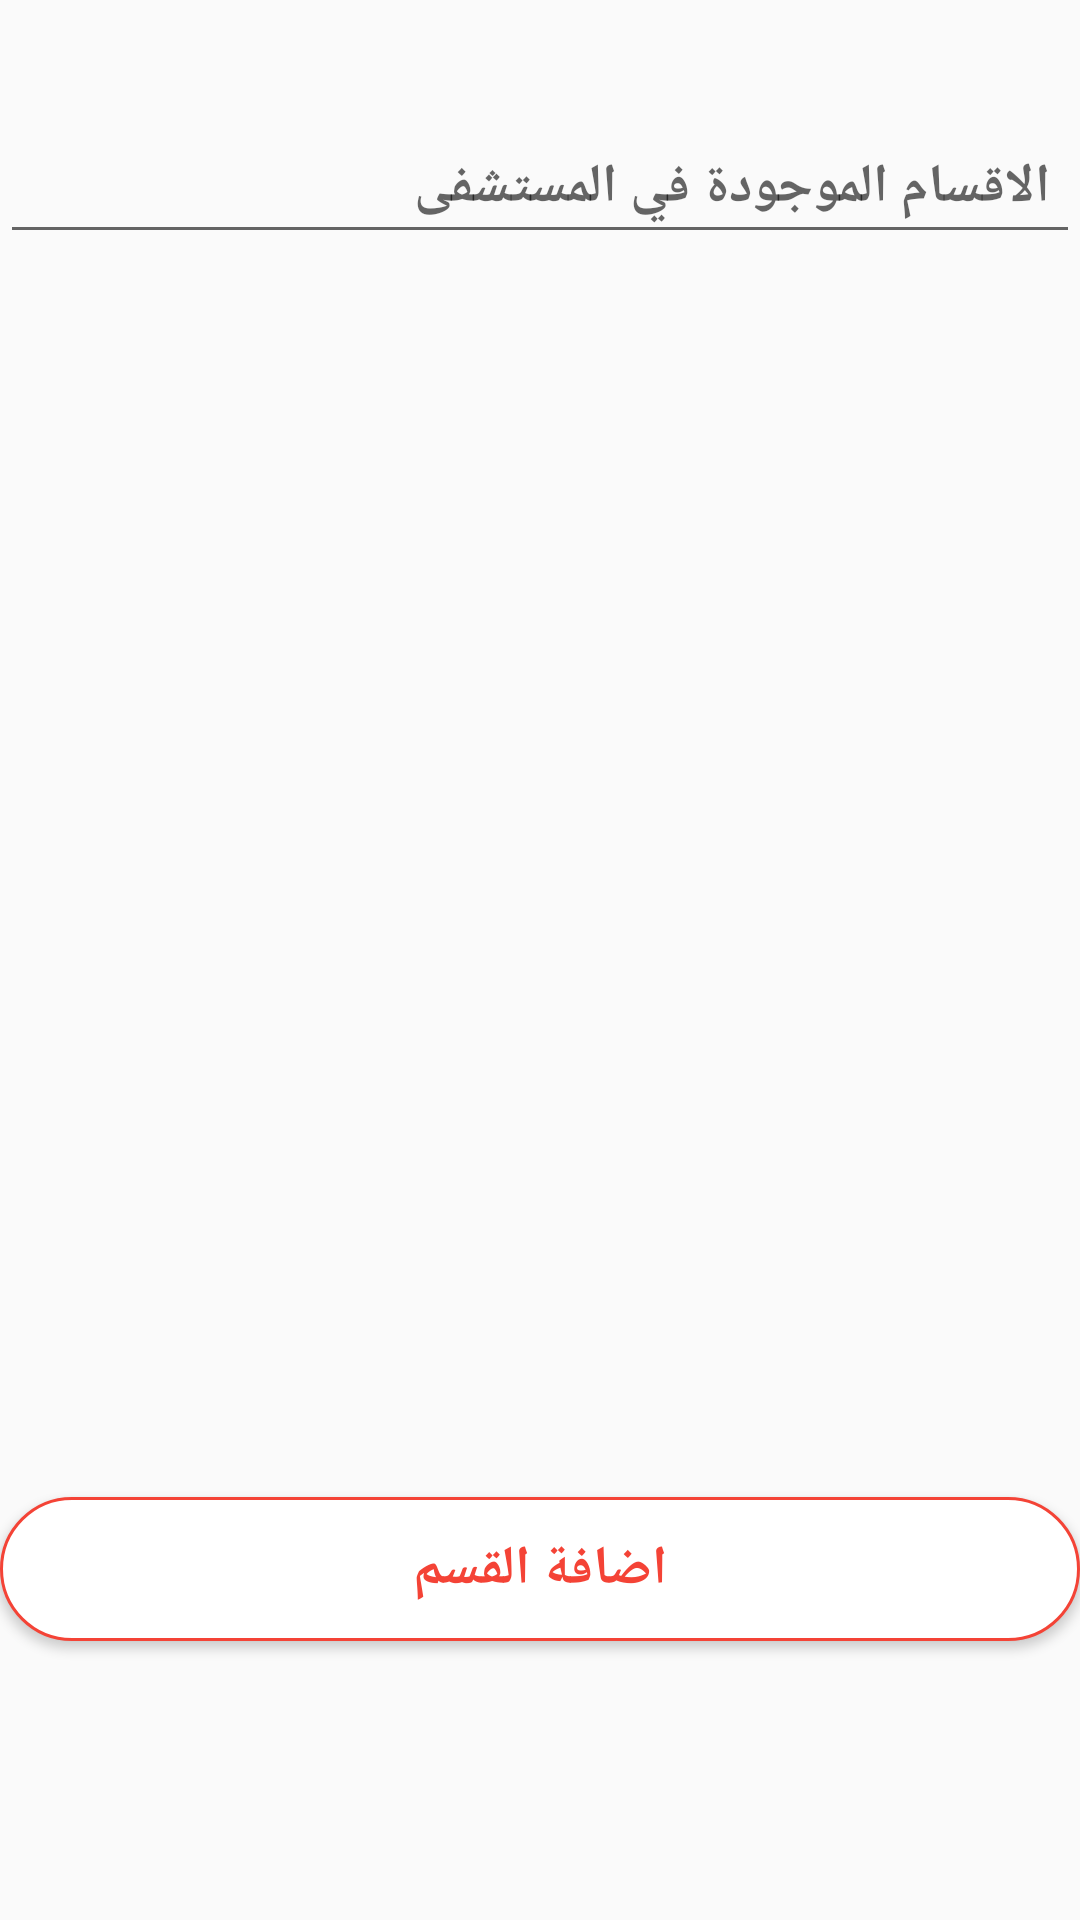

Here is an Android app screen rendered from its layout file. Give the layout XML and the strings, colors and styles it references.
<!-- AndroidManifest.xml: application theme AppTheme -->
<!-- res/layout/activity_hospital_sector.xml -->
<?xml version="1.0" encoding="utf-8"?>
<RelativeLayout xmlns:android="http://schemas.android.com/apk/res/android"
    xmlns:app="http://schemas.android.com/apk/res-auto"
    xmlns:tools="http://schemas.android.com/tools"
    android:layout_width="match_parent"
    android:layout_height="match_parent"
    android:orientation="horizontal"
    tools:context=".HOSIPTAL.hospital_sector">

    <EditText
        android:padding="10dp"
        android:hint="الاقسام الموجودة في المستشفى"
        android:layout_marginTop="40dp"
        android:textStyle="bold"
        android:id="@+id/descrip_hos"
        android:inputType="textMultiLine"
        android:layout_width="match_parent"
        android:layout_height="wrap_content" />


    <Button
        android:id="@+id/des_sing"
        android:layout_width="match_parent"
        android:layout_height="wrap_content"
        android:layout_alignParentBottom="true"
        android:layout_alignParentStart="true"
        android:layout_marginBottom="93dp"
        android:background="@drawable/log_in_shape"
        android:text="اضافة القسم"
        android:textColor="@color/red_primary"
        android:textSize="18sp"
        android:textStyle="bold" />
</RelativeLayout>
<!-- resources referenced by this layout -->
<resources>
  <color name="red_primary">#F44336</color>
  <!-- drawable log_in_shape (drawable) -->
  <?xml version="1.0" encoding="utf-8"?>
  <shape
      xmlns:android="http://schemas.android.com/apk/res/android">
      <stroke
          android:width="1dp"
          android:color="@color/red_primary"/>
      <corners
          android:radius="25dp" />
  
      <padding
          android:left="2dp"
          android:right="2dp"
          android:top="2dp"
          android:bottom="2dp"/>
  
      <solid android:color="#ffffff"/>
  
  </shape>
  <style name="AppTheme" parent="Theme.AppCompat.Light.DarkActionBar">
          
          <item name="colorPrimary">@color/red_primary</item>
          <item name="colorPrimaryDark">@color/red_primary_dark</item>
          <item name="colorAccent">@color/colorAccent</item>
      </style>
  <color name="red_primary_dark">#D32F2F</color>
  <color name="colorAccent">#FF4081</color>
</resources>
